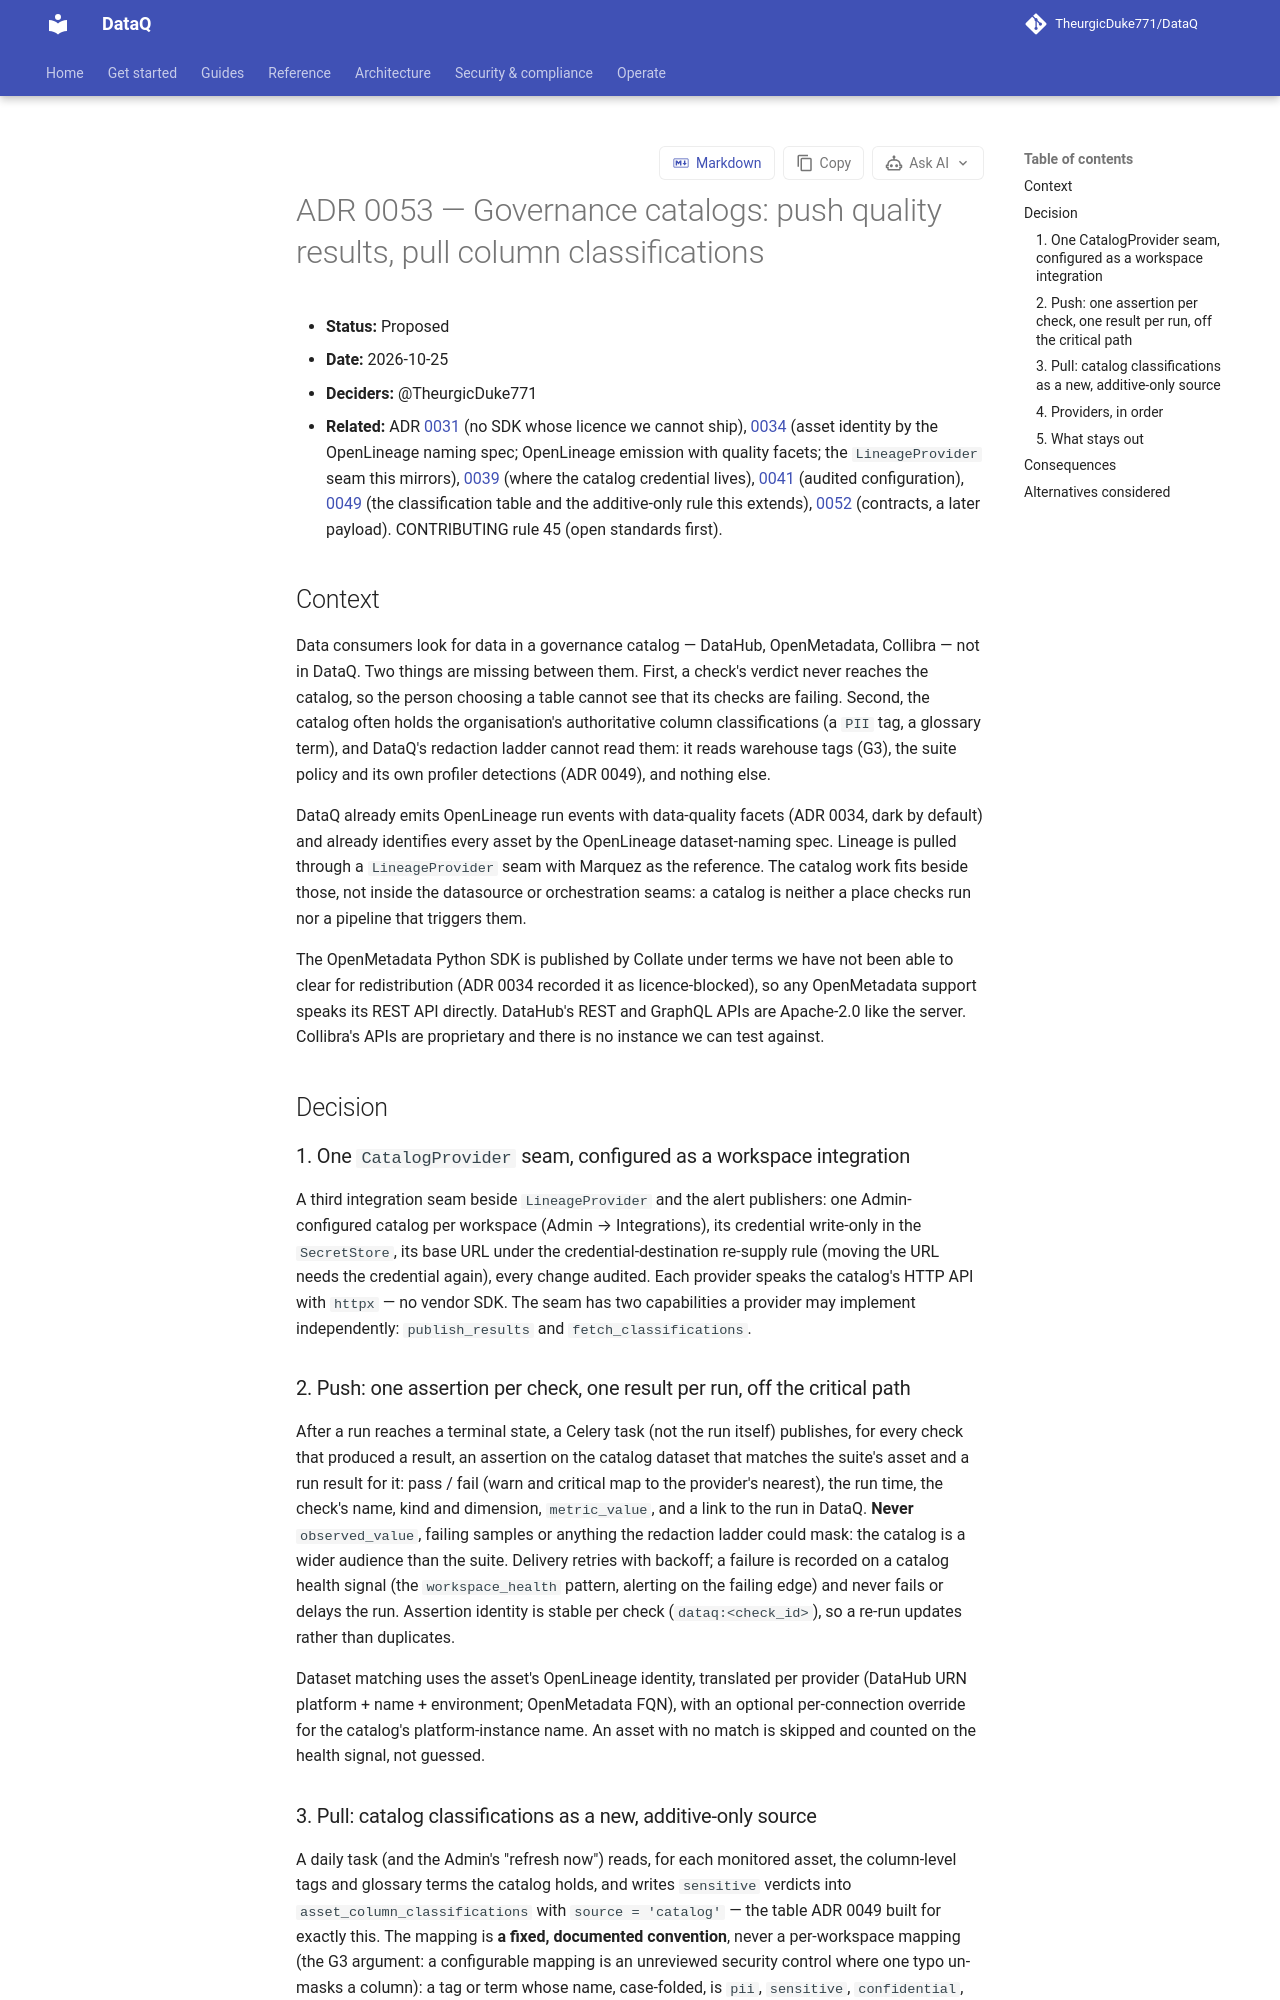

repository: TheurgicDuke771/DataQ · page: docs/latest/adr/0053-governance-catalog-seam/index.html · generator: mkdocs

# ADR 0053 — Governance catalogs: push quality results, pull column classifications

- **Status:** Proposed
- **Date:** 2026-10-25
- **Deciders:** @TheurgicDuke771
- **Related:** ADR [0031](0031-oss-byol-distribution-licensing.md) (no SDK whose licence we cannot ship), [0034](0034-asset-entity-openlineage-identity-lineage-pull.md) (asset identity by the OpenLineage naming spec; OpenLineage emission with quality facets; the `LineageProvider` seam this mirrors), [0039](0039-openbao-self-hosted-secret-backend.md) (where the catalog credential lives), [0041](0041-history-audit-strategy.md) (audited configuration), [0049](0049-profiler-pii-classification-source.md) (the classification table and the additive-only rule this extends), [0052](0052-data-contracts-odcs.md) (contracts, a later payload). CONTRIBUTING rule 45 (open standards first).

## Context

Data consumers look for data in a governance catalog — DataHub, OpenMetadata, Collibra — not in
DataQ. Two things are missing between them. First, a check's verdict never reaches the catalog,
so the person choosing a table cannot see that its checks are failing. Second, the catalog often
holds the organisation's authoritative column classifications (a `PII` tag, a glossary term),
and DataQ's redaction ladder cannot read them: it reads warehouse tags (G3), the suite policy and
its own profiler detections (ADR 0049), and nothing else.

DataQ already emits OpenLineage run events with data-quality facets (ADR 0034, dark by default)
and already identifies every asset by the OpenLineage dataset-naming spec. Lineage is pulled
through a `LineageProvider` seam with Marquez as the reference. The catalog work fits beside
those, not inside the datasource or orchestration seams: a catalog is neither a place checks run
nor a pipeline that triggers them.

The OpenMetadata Python SDK is published by Collate under terms we have not been able to clear
for redistribution (ADR 0034 recorded it as licence-blocked), so any OpenMetadata support speaks
its REST API directly. DataHub's REST and GraphQL APIs are Apache-2.0 like the server. Collibra's
APIs are proprietary and there is no instance we can test against.

## Decision

### 1. One `CatalogProvider` seam, configured as a workspace integration

A third integration seam beside `LineageProvider` and the alert publishers: one Admin-configured
catalog per workspace (Admin → Integrations), its credential write-only in the `SecretStore`, its
base URL under the credential-destination re-supply rule (moving the URL needs the credential
again), every change audited. Each provider speaks the catalog's HTTP API with `httpx` — no
vendor SDK. The seam has two capabilities a provider may implement independently:
`publish_results` and `fetch_classifications`.

### 2. Push: one assertion per check, one result per run, off the critical path

After a run reaches a terminal state, a Celery task (not the run itself) publishes, for every
check that produced a result, an assertion on the catalog dataset that matches the suite's asset
and a run result for it: pass / fail (warn and critical map to the provider's nearest), the run
time, the check's name, kind and dimension, `metric_value`, and a link to the run in DataQ.
**Never** `observed_value`, failing samples or anything the redaction ladder could mask: the
catalog is a wider audience than the suite. Delivery retries with backoff; a failure is recorded
on a catalog health signal (the `workspace_health` pattern, alerting on the failing edge) and
never fails or delays the run. Assertion identity is stable per check (`dataq:<check_id>`), so a
re-run updates rather than duplicates.

Dataset matching uses the asset's OpenLineage identity, translated per provider (DataHub URN
platform + name + environment; OpenMetadata FQN), with an optional per-connection override for
the catalog's platform-instance name. An asset with no match is skipped and counted on the health
signal, not guessed.
